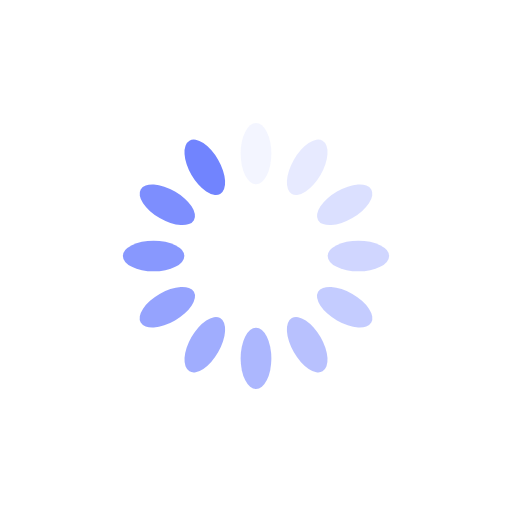
t = 0.00 s
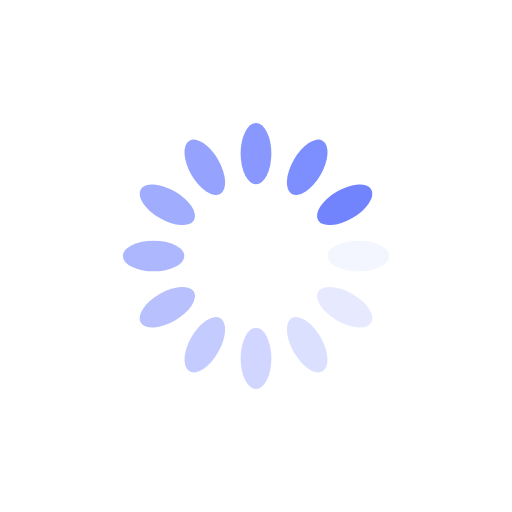
t = 0.25 s
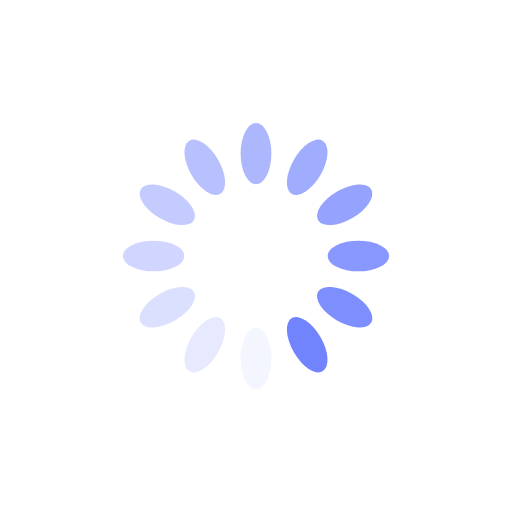
t = 0.50 s
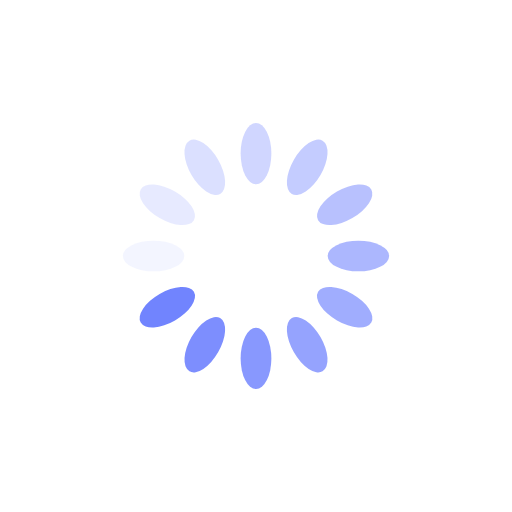
t = 0.75 s

The animated SVG that drew these frames (rendered in a browser with its animation timeline set to each time). Animation: 12 SMIL elements (animate=12); one cycle of 1.00 s, repeats indefinitely.

<?xml version="1.0" encoding="utf-8"?>
<svg xmlns="http://www.w3.org/2000/svg" xmlns:xlink="http://www.w3.org/1999/xlink" style="margin: auto; background: none; display: block; shape-rendering: auto;" width="200px" height="200px" viewBox="0 0 100 100" preserveAspectRatio="xMidYMid">
<g transform="rotate(0 50 50)">
  <rect x="47" y="24" rx="3" ry="6" width="6" height="12" fill="#7184fe">
    <animate attributeName="opacity" values="1;0" keyTimes="0;1" dur="1s" begin="-0.9166666666666666s" repeatCount="indefinite"></animate>
  </rect>
</g><g transform="rotate(30 50 50)">
  <rect x="47" y="24" rx="3" ry="6" width="6" height="12" fill="#7184fe">
    <animate attributeName="opacity" values="1;0" keyTimes="0;1" dur="1s" begin="-0.8333333333333334s" repeatCount="indefinite"></animate>
  </rect>
</g><g transform="rotate(60 50 50)">
  <rect x="47" y="24" rx="3" ry="6" width="6" height="12" fill="#7184fe">
    <animate attributeName="opacity" values="1;0" keyTimes="0;1" dur="1s" begin="-0.75s" repeatCount="indefinite"></animate>
  </rect>
</g><g transform="rotate(90 50 50)">
  <rect x="47" y="24" rx="3" ry="6" width="6" height="12" fill="#7184fe">
    <animate attributeName="opacity" values="1;0" keyTimes="0;1" dur="1s" begin="-0.6666666666666666s" repeatCount="indefinite"></animate>
  </rect>
</g><g transform="rotate(120 50 50)">
  <rect x="47" y="24" rx="3" ry="6" width="6" height="12" fill="#7184fe">
    <animate attributeName="opacity" values="1;0" keyTimes="0;1" dur="1s" begin="-0.5833333333333334s" repeatCount="indefinite"></animate>
  </rect>
</g><g transform="rotate(150 50 50)">
  <rect x="47" y="24" rx="3" ry="6" width="6" height="12" fill="#7184fe">
    <animate attributeName="opacity" values="1;0" keyTimes="0;1" dur="1s" begin="-0.5s" repeatCount="indefinite"></animate>
  </rect>
</g><g transform="rotate(180 50 50)">
  <rect x="47" y="24" rx="3" ry="6" width="6" height="12" fill="#7184fe">
    <animate attributeName="opacity" values="1;0" keyTimes="0;1" dur="1s" begin="-0.4166666666666667s" repeatCount="indefinite"></animate>
  </rect>
</g><g transform="rotate(210 50 50)">
  <rect x="47" y="24" rx="3" ry="6" width="6" height="12" fill="#7184fe">
    <animate attributeName="opacity" values="1;0" keyTimes="0;1" dur="1s" begin="-0.3333333333333333s" repeatCount="indefinite"></animate>
  </rect>
</g><g transform="rotate(240 50 50)">
  <rect x="47" y="24" rx="3" ry="6" width="6" height="12" fill="#7184fe">
    <animate attributeName="opacity" values="1;0" keyTimes="0;1" dur="1s" begin="-0.25s" repeatCount="indefinite"></animate>
  </rect>
</g><g transform="rotate(270 50 50)">
  <rect x="47" y="24" rx="3" ry="6" width="6" height="12" fill="#7184fe">
    <animate attributeName="opacity" values="1;0" keyTimes="0;1" dur="1s" begin="-0.16666666666666666s" repeatCount="indefinite"></animate>
  </rect>
</g><g transform="rotate(300 50 50)">
  <rect x="47" y="24" rx="3" ry="6" width="6" height="12" fill="#7184fe">
    <animate attributeName="opacity" values="1;0" keyTimes="0;1" dur="1s" begin="-0.08333333333333333s" repeatCount="indefinite"></animate>
  </rect>
</g><g transform="rotate(330 50 50)">
  <rect x="47" y="24" rx="3" ry="6" width="6" height="12" fill="#7184fe">
    <animate attributeName="opacity" values="1;0" keyTimes="0;1" dur="1s" begin="0s" repeatCount="indefinite"></animate>
  </rect>
</g>
<!-- [ldio] generated by https://loading.io/ --></svg>